Image classification data set "dataset" (AicoSchreurs/street-type-classification-yolov8 on GitHub). Class labels (3): fietsstraat, rural road, snelweg.

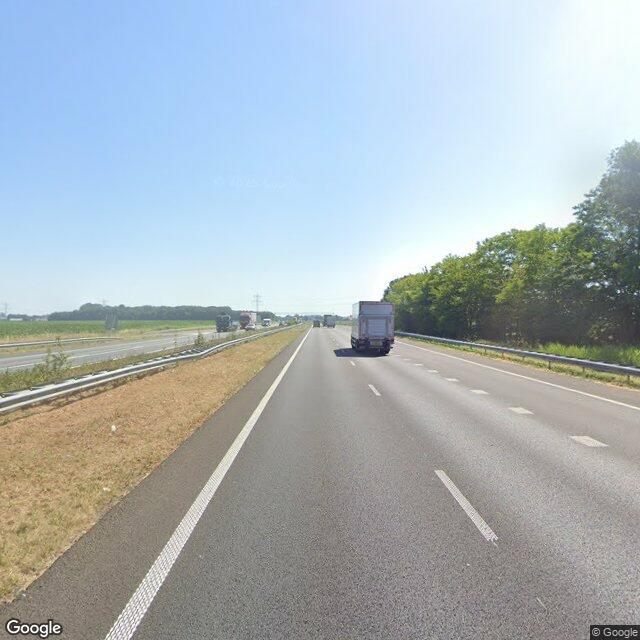
Label: snelweg

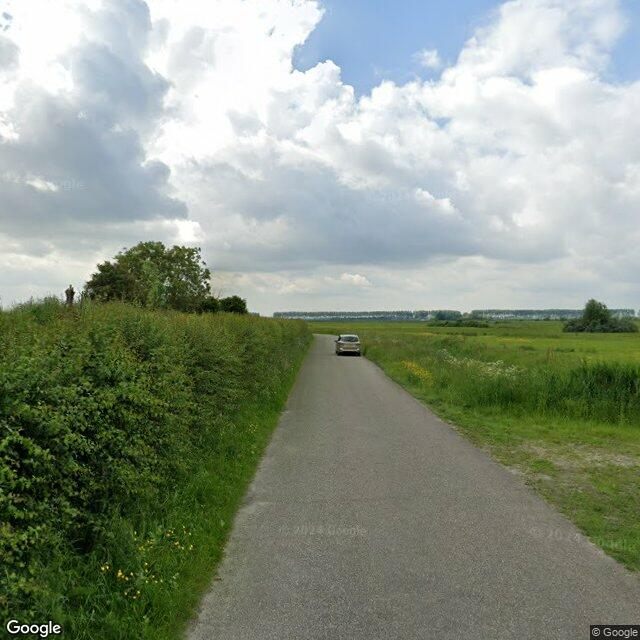
Label: rural road

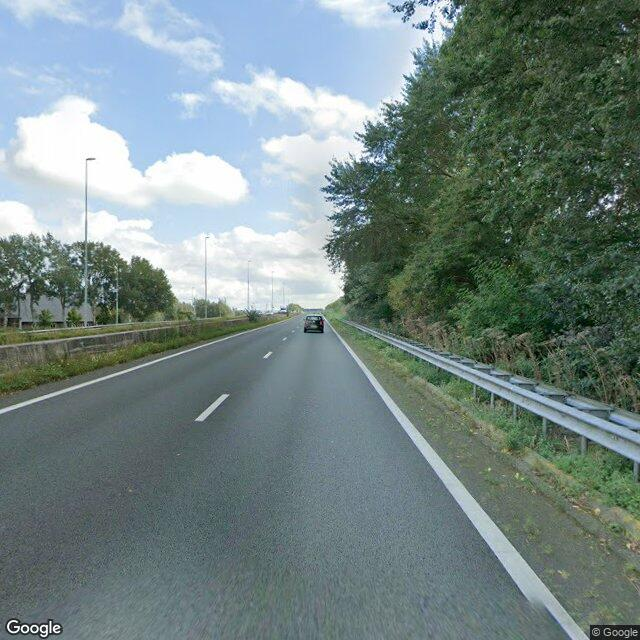
Label: snelweg

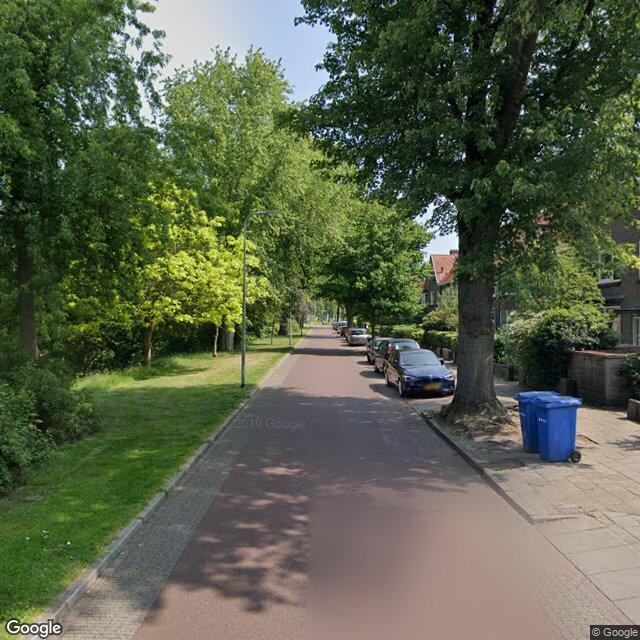
Label: fietsstraat

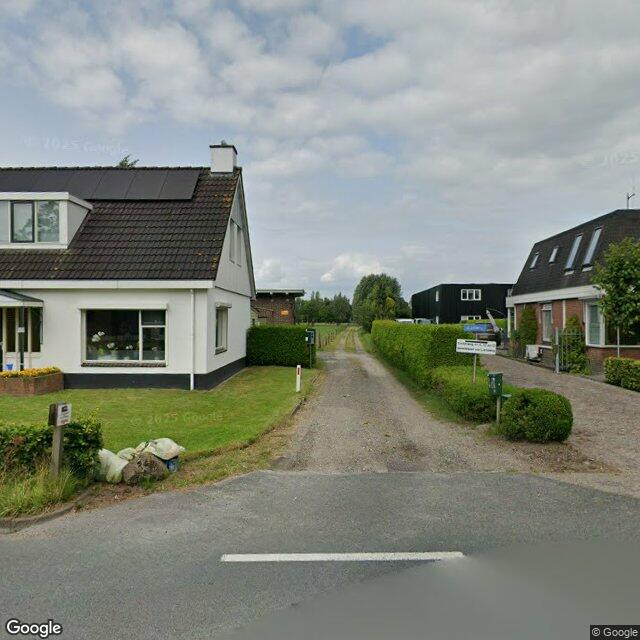
Label: rural road

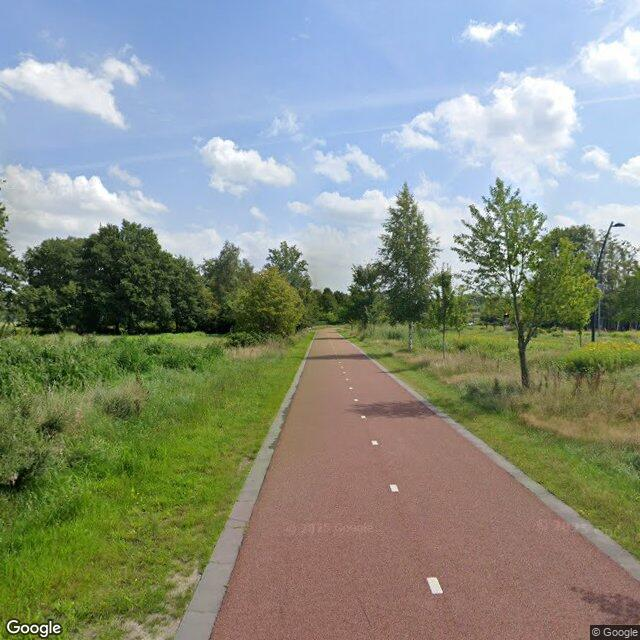
Label: fietsstraat
